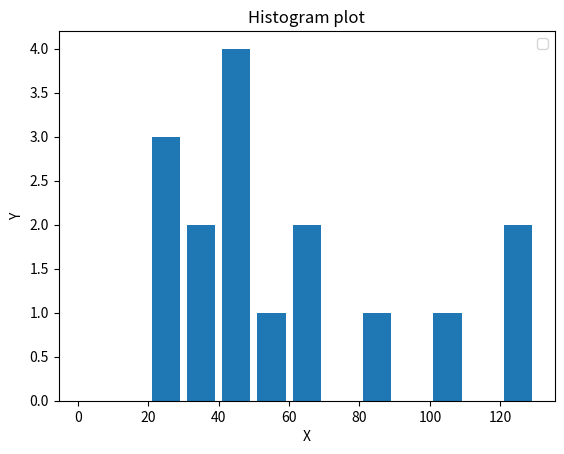

Generate this figure with matplotlib:
import matplotlib.pyplot as plt

population_ages = [22,55,62,45,21,22,34,42,42,102,122,130,34,87,65,49]
bins =  [0, 10, 20, 30, 40, 50, 60, 70, 80, 90, 100, 110, 120, 130]

plt.hist(population_ages,bins, histtype='bar', rwidth=0.8)
plt.xlabel('X')
plt.ylabel('Y')

plt.title('Histogram plot')

plt.legend()
plt.show()